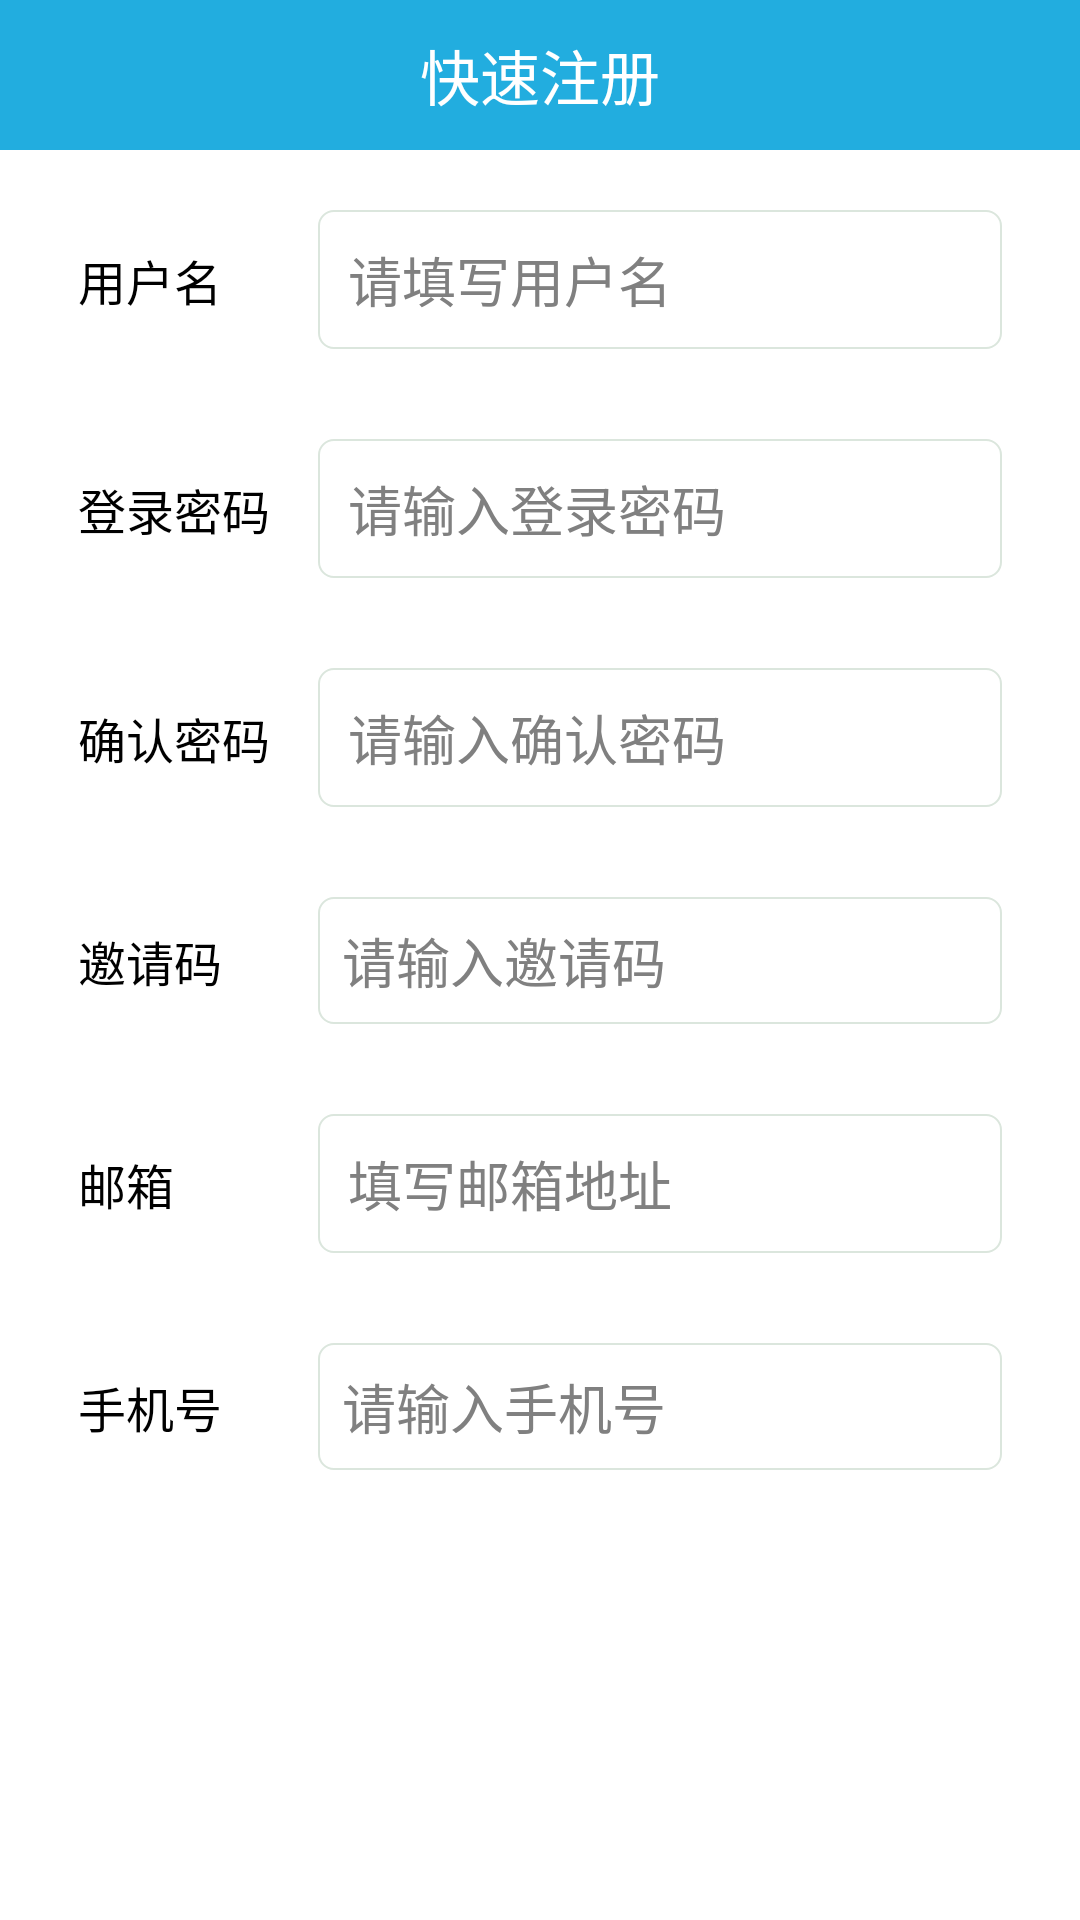

This screen was rendered from an Android layout file. Write that file and the resources it references.
<!-- AndroidManifest.xml: application theme AppBaseTheme -->
<!-- res/layout/activity_regist.xml -->
<?xml version="1.0" encoding="utf-8"?>

<RelativeLayout xmlns:android="http://schemas.android.com/apk/res/android"
    android:layout_width="match_parent"
    android:layout_height="match_parent"
    android:background="@color/white" >

    <RelativeLayout
        android:id="@+id/regist_headbar"
        android:layout_width="match_parent"
        android:layout_height="50dp"
        android:layout_alignParentTop="true"
        android:background="@color/title_bar_bg" >

        <TextView
            style="@style/custom_textview"
            android:layout_width="wrap_content"
            android:layout_height="wrap_content"
            android:layout_centerHorizontal="true"
            android:layout_centerVertical="true"
            android:text="@string/quick_regist"
             />

        <ImageButton
            android:id="@+id/regist_back"
            android:layout_width="50dp"
            android:layout_height="wrap_content"
            android:layout_alignParentLeft="true"
            android:layout_centerVertical="true"
            android:background="@color/transparent"
            android:onClick="getback"
            android:src="@drawable/btn_back" />
    </RelativeLayout>

    <ScrollView
        android:layout_width="match_parent"
        android:layout_height="wrap_content"
        android:layout_below="@id/regist_headbar" >

        <LinearLayout
            android:layout_width="match_parent"
            android:layout_height="match_parent"
            android:orientation="vertical"
            android:layout_marginLeft="16dp"
            android:layout_marginRight="16dp" >

            <LinearLayout
                android:id="@+id/ll1"
                android:layout_width="match_parent"
                android:layout_height="wrap_content"
                android:layout_marginTop="10dp"
                android:orientation="horizontal"
                android:padding="10dp" >

                <TextView
                    style="@style/custom_normal_textview"
                    android:layout_width="80dp"
                    android:layout_height="wrap_content"
                    android:text="@string/user_name" />

                <EditText
                    android:id="@+id/et_userID"
                    android:layout_width="match_parent"
                    android:layout_height="wrap_content"
                    android:background="@drawable/bg_edit"
                    android:hint="@string/user_name_hint"
                    android:padding="10dp" />
            </LinearLayout>

            <LinearLayout
                android:id="@+id/ll2"
                android:layout_width="match_parent"
                android:layout_height="wrap_content"
                android:layout_marginTop="10dp"
                android:orientation="horizontal"
                android:padding="10dp" >

                <TextView
                    style="@style/custom_normal_textview"
                    android:layout_width="80dp"
                    android:layout_height="wrap_content"
                    android:text="@string/login_pwd" />

                <EditText
                    
                    android:id="@+id/et_password"
                    android:layout_width="match_parent"
                    android:layout_height="wrap_content"
                    android:background="@drawable/bg_edit"
                    android:inputType="textPassword"
                    android:padding="10dp"
                    android:hint="@string/login_pwd_hint" />
            </LinearLayout>

            <LinearLayout
                android:id="@+id/ll3"
                android:layout_width="match_parent"
                android:layout_height="wrap_content"
                android:layout_marginTop="10dp"
                android:orientation="horizontal"
                android:padding="10dp" >

                <TextView
                    style="@style/custom_normal_textview"
                    android:layout_width="80dp"
                    android:layout_height="wrap_content"
                    android:text="@string/confirm_pwd" />

                <EditText
                    android:id="@+id/et_password1"
                    android:layout_width="match_parent"
                    android:layout_height="wrap_content"
                    android:background="@drawable/bg_edit"
                    android:inputType="textPassword"
                    android:hint="@string/confirm_pwd_hint"
                    android:padding="10dp" />
            </LinearLayout>
            
            <LinearLayout
                android:id="@+id/ll4"
                android:layout_width="match_parent"
                android:layout_height="wrap_content"
                android:layout_marginTop="10dp"
                android:orientation="horizontal"
                android:padding="10dp" >

                <TextView
                    style="@style/custom_normal_textview"
                    android:layout_width="80dp"
                    android:layout_height="wrap_content"
                    android:text="@string/invite_code"
                     />

                <EditText
                    android:id="@+id/et_inviteCode"
                    android:layout_width="match_parent"
                    android:layout_height="wrap_content"
                    android:background="@drawable/bg_edit"
                    android:hint="@string/invite_code_hint"
                    android:padding="8dp" />
            </LinearLayout>

            <LinearLayout
                android:id="@+id/ll5"
                android:layout_width="match_parent"
                android:layout_height="wrap_content"
                android:layout_marginTop="10dp"
                android:orientation="horizontal"
                android:padding="10dp" >

                <TextView
                    style="@style/custom_normal_textview"
                    android:layout_width="80dp"
                    android:layout_height="wrap_content"
                    android:text="@string/email"
                     />

                <EditText
                    android:id="@+id/et_email"
                    android:layout_width="match_parent"
                    android:layout_height="wrap_content"
                    android:background="@drawable/bg_edit"
                    android:inputType="textEmailAddress"
                    android:hint="@string/email_hint"
                    android:padding="10dp" />
            </LinearLayout>

            <LinearLayout
                android:id="@+id/ll6"
                android:layout_width="match_parent"
                android:layout_height="wrap_content"
                android:layout_marginTop="10dp"
                android:orientation="horizontal"
                android:padding="10dp" >

                <TextView
                    style="@style/custom_normal_textview"
                    android:layout_width="80dp"
                    android:layout_height="wrap_content"
                    android:text="@string/phone"
                     />

                <EditText
                    android:id="@+id/et_phone"
                    android:layout_width="match_parent"
                    android:layout_height="wrap_content"
                    android:background="@drawable/bg_edit"
                    android:inputType="phone"
                    android:hint="@string/phone_hint"
                    android:padding="8dp" />
            </LinearLayout>

            <Button
                style="@style/custom_btn"
                android:id="@+id/bt_regist"
                android:layout_width="match_parent"
                android:layout_height="wrap_content"
                android:layout_marginTop="20dp"
                android:onClick="quickRegist"
                android:text="@string/regist" />
        </LinearLayout>
    </ScrollView>

</RelativeLayout>
<!-- resources referenced by this layout -->
<resources>
  <color name="title_bar_bg">@color/blue</color>
  <color name="transparent">#00000000</color>
  <color name="white">#ffffff</color>
  <!-- drawable bg_edit (drawable) -->
  <?xml version="1.0" encoding="utf-8"?>
  
  <shape xmlns:android="http://schemas.android.com/apk/res/android"
      android:shape="rectangle" >
  
      <corners android:radius="2dp" />
  
      <stroke
          android:width="0.5dp"
          android:color="@color/light_gray" />
  
      <solid android:color="#fff" />
  
      <corners android:radius="5dp" />
  
  </shape>
  <string name="confirm_pwd">确认密码</string>
  <string name="confirm_pwd_hint">请输入确认密码</string>
  <string name="email">邮箱</string>
  <string name="email_hint">填写邮箱地址</string>
  <string name="invite_code">邀请码</string>
  <string name="invite_code_hint">请输入邀请码</string>
  <string name="login_pwd">登录密码</string>
  <string name="login_pwd_hint">请输入登录密码</string>
  <string name="phone">手机号</string>
  <string name="phone_hint">请输入手机号</string>
  <string name="quick_regist">快速注册</string>
  <string name="regist">注册</string>
  <string name="user_name">用户名</string>
  <string name="user_name_hint">请填写用户名</string>
  <style name="custom_btn" parent="@android:style/Widget.Button">
          <item name="android:gravity">center</item>
          <item name="android:textColor">@color/button_text_color</item>
          <item name="android:layout_height">wrap_content</item>
          <item name="android:layout_width">wrap_content</item>
          <item name="android:background">@drawable/bg_login</item>
          <item name="android:padding">5dp</item>
          <item name="android:textSize">18sp</item>
      </style>
  <style name="custom_normal_textview" parent="@android:style/Widget.TextView">
          <item name="android:textSize">16sp</item>
          <item name="android:textColor">@color/black</item>
      </style>
  <style name="custom_textview" parent="@android:style/Widget.TextView">
          <item name="android:textSize">20sp</item>
          <item name="android:gravity">center</item>
          <item name="android:textColor">@color/white</item>
      </style>
  <style name="AppBaseTheme" parent="android:Theme.Light">
          
      </style>
  <color name="blue">#22addf</color>
  <color name="light_gray">#dbe6dd</color>
  <color name="button_text_color">@color/white</color>
  <color name="black">#ff000000</color>
</resources>
